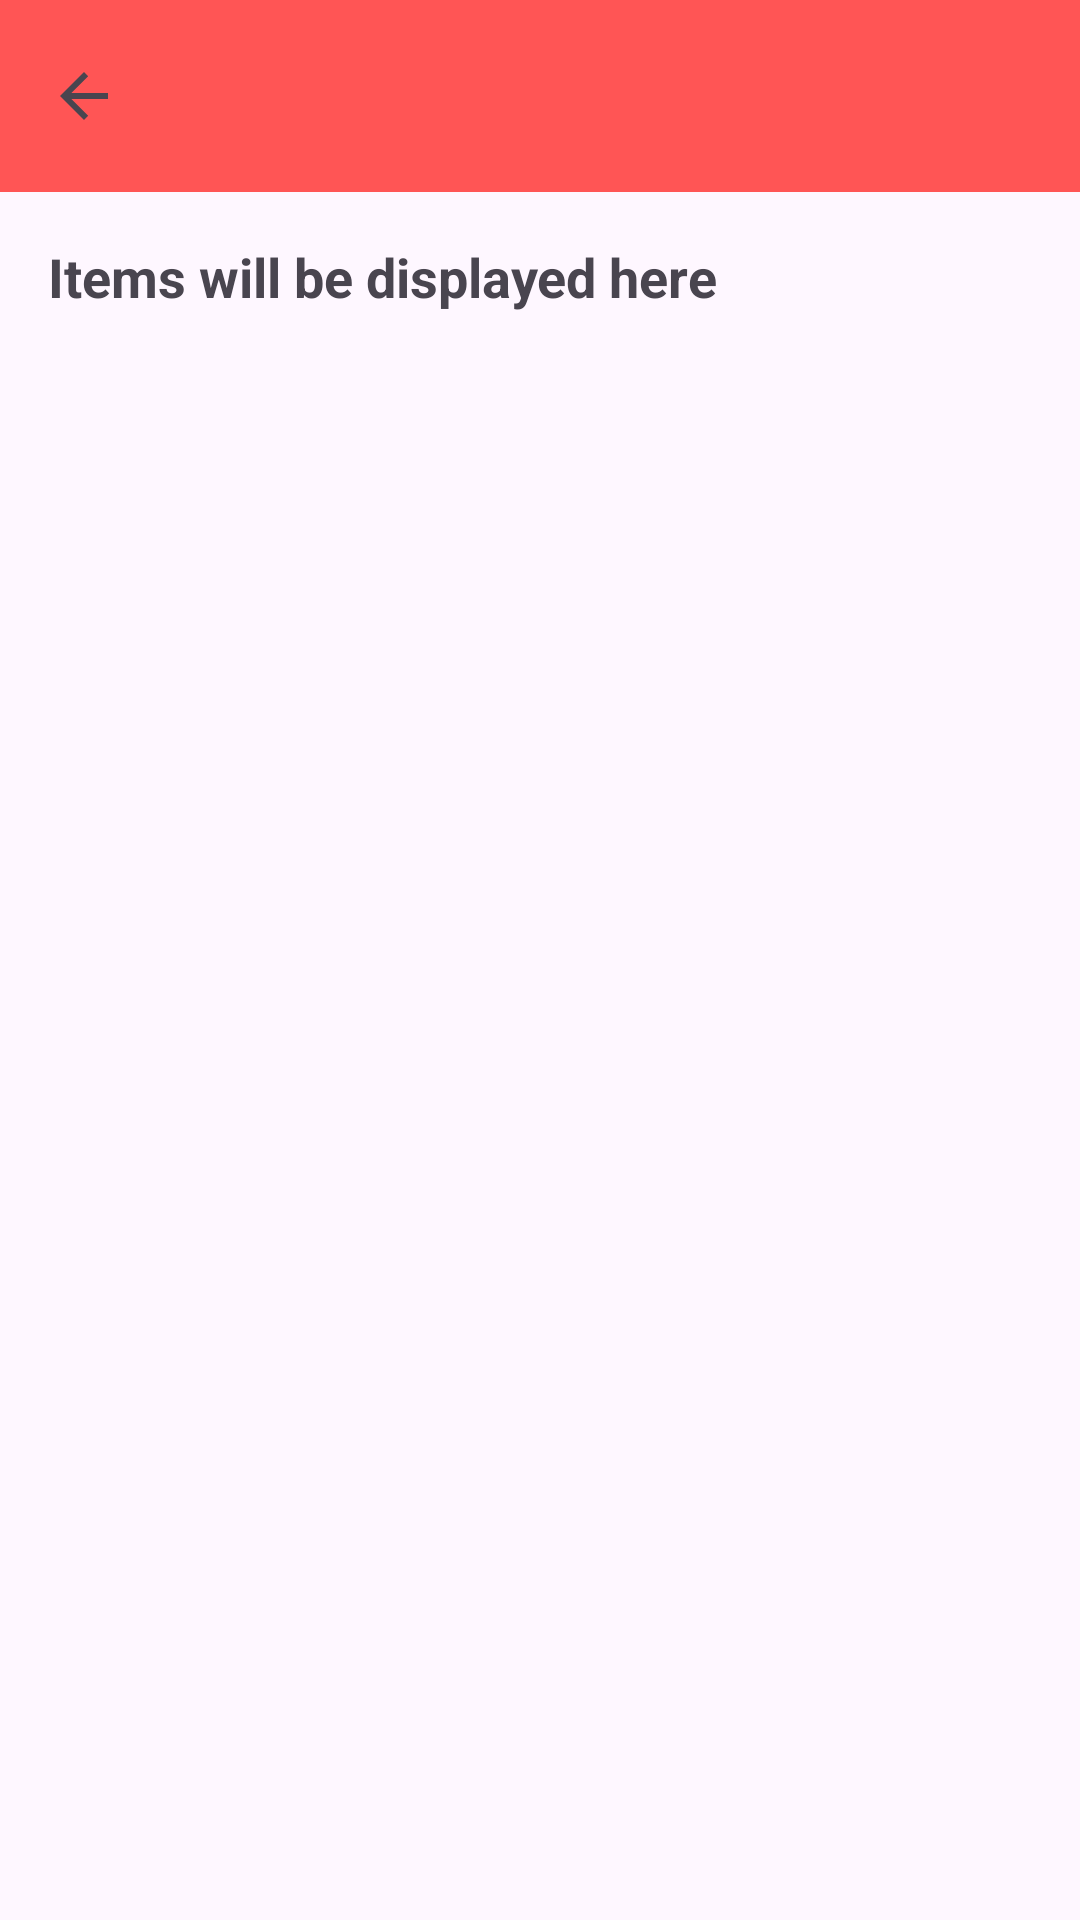

Android layout source for this screen:
<!-- AndroidManifest.xml: activity theme Theme.Dracula -->
<!-- res/layout/activity_items.xml -->
<?xml version="1.0" encoding="utf-8"?>
<RelativeLayout xmlns:android="http://schemas.android.com/apk/res/android"
    android:layout_width="match_parent"
    android:layout_height="match_parent"
    xmlns:app="http://schemas.android.com/apk/res-auto">

    <com.google.android.material.appbar.MaterialToolbar
        android:id="@+id/Toolbar"
        android:layout_width="match_parent"
        android:layout_height="wrap_content"
        android:background="@color/colorPrimary"
        app:navigationIcon="?attr/homeAsUpIndicator" />

    <ScrollView
        android:layout_width="match_parent"
        android:layout_height="match_parent"
        android:layout_below="@id/Toolbar">

        <LinearLayout
            android:layout_width="match_parent"
            android:layout_height="wrap_content"
            android:orientation="vertical"
            android:padding="16dp">

            <TextView
                android:id="@+id/itemsTextView"
                android:layout_width="wrap_content"
                android:layout_height="wrap_content"
                android:text="Items will be displayed here"
                android:textSize="18sp"
                android:textStyle="bold"
                android:layout_marginBottom="8dp"/>

            
            <ListView
                android:id="@+id/itemsListView"
                android:layout_width="match_parent"
                android:layout_height="wrap_content"/>
        </LinearLayout>
    </ScrollView>

</RelativeLayout>
<!-- resources referenced by this layout -->
<resources>
  <color name="colorPrimary">#FF5555</color>
  <style name="Theme.Dracula" parent="Base.Theme.Dracula" />
  <style name="Base.Theme.Dracula" parent="Theme.Material3.DayNight.NoActionBar">
          
          
      </style>
</resources>
